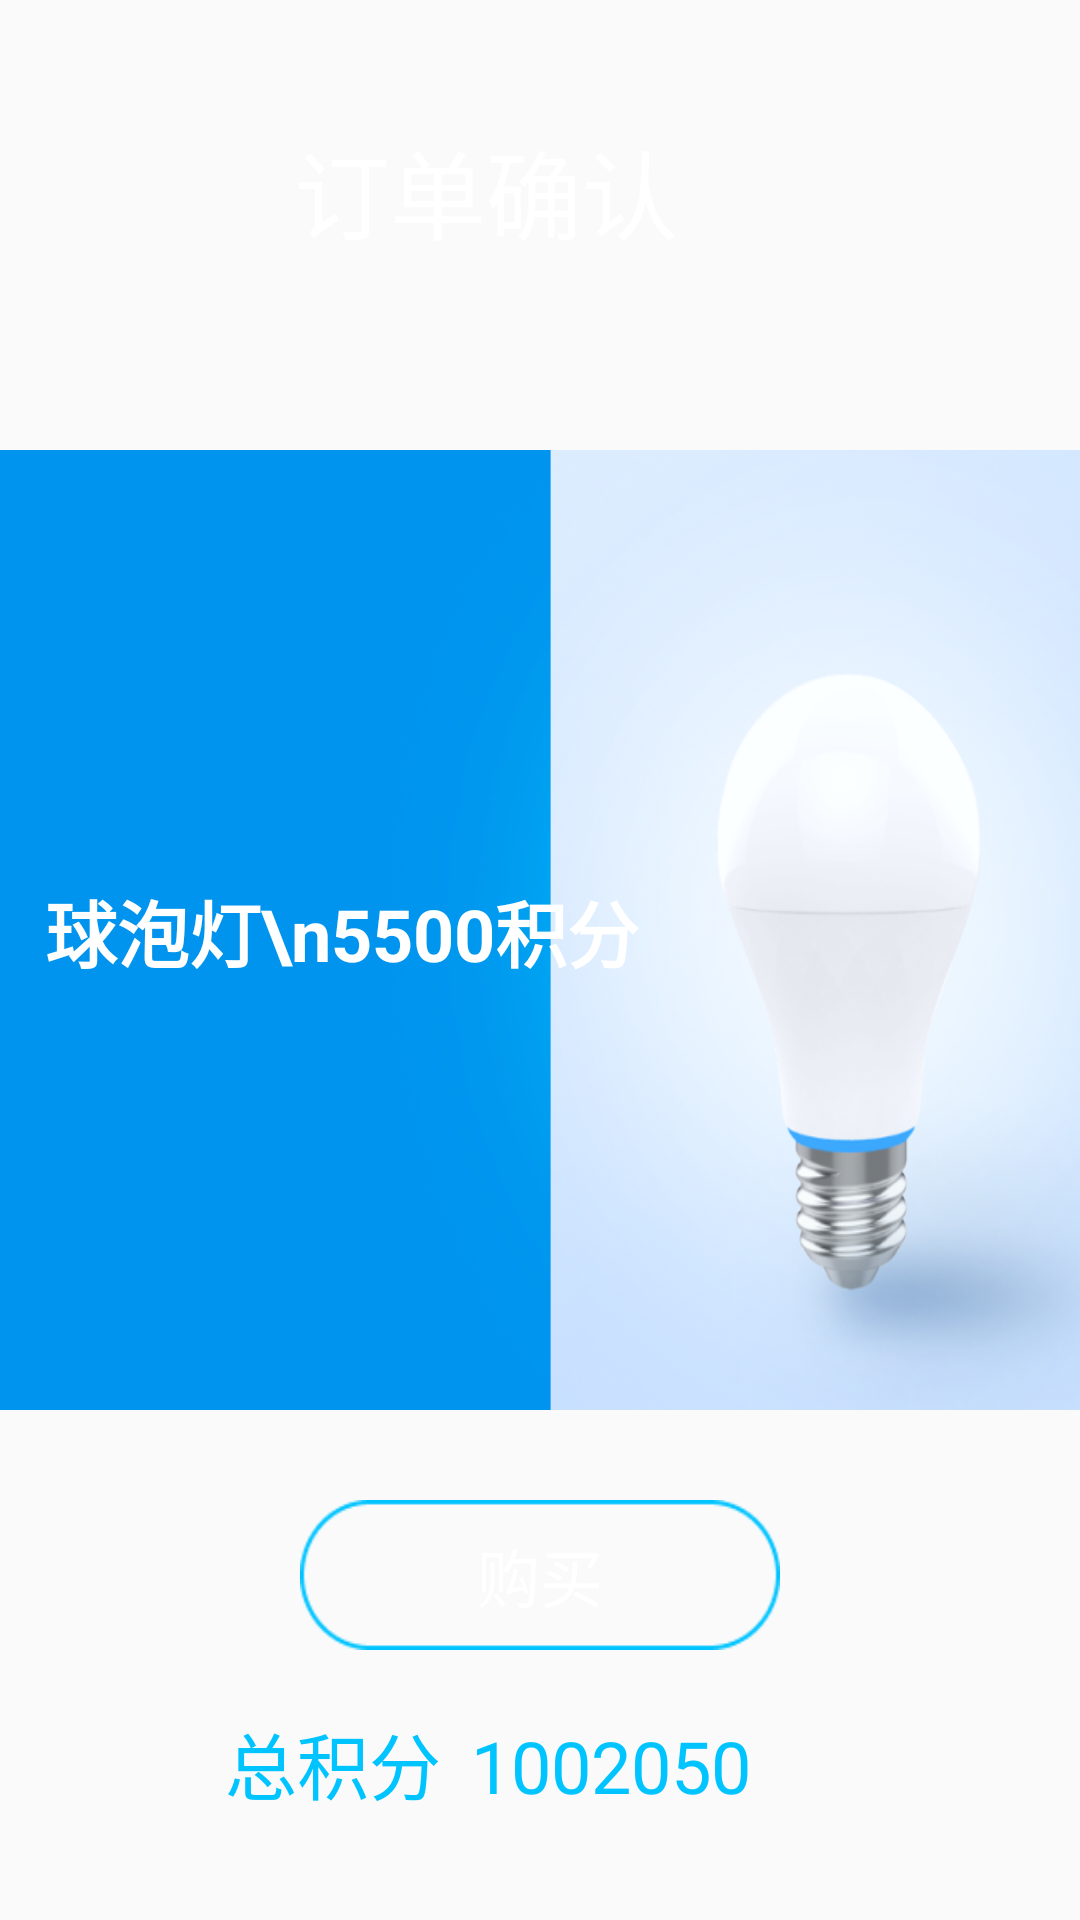

Here is an Android app screen rendered from its layout file. Give the layout XML and the strings, colors and styles it references.
<!-- AndroidManifest.xml: application theme Theme.Shopdemo -->
<!-- res/layout/activity_pay2.xml -->
<?xml version="1.0" encoding="utf-8"?>
<androidx.constraintlayout.widget.ConstraintLayout xmlns:android="http://schemas.android.com/apk/res/android"
    xmlns:app="http://schemas.android.com/apk/res-auto"
    xmlns:tools="http://schemas.android.com/tools"
    android:layout_width="match_parent"
    android:layout_height="match_parent"
    android:background="@drawable/background"
    tools:context="com.example.shopdemo.PayActivity2">
    <ImageView
        android:id="@+id/back"
        android:layout_width="35dp"
        android:layout_height="42dp"
        android:background="@drawable/backhmesele"
        app:layout_constraintStart_toStartOf="parent"
        app:layout_constraintTop_toTopOf="parent"
        android:layout_marginStart="45dp"
        android:layout_marginTop="45dp"
        android:clickable="true">
    </ImageView>
    <TextView
        android:layout_width="wrap_content"
        android:layout_height="wrap_content"
        app:layout_constraintLeft_toRightOf="@+id/back"
        app:layout_constraintTop_toTopOf="parent"
        android:layout_marginLeft="18dp"
        android:text="订单确认"
        android:layout_marginTop="40dp"
        android:textColor="#FFFFFF"
        android:textSize="32sp">
    </TextView>
    <ImageView
        android:id="@+id/btn_a"
        android:background="@mipmap/btn_as"
        android:layout_width="450dp"
        android:layout_height="320dp"
        app:layout_constraintEnd_toEndOf="parent"
        app:layout_constraintStart_toStartOf="parent"
        android:layout_marginTop="150dp"
        app:layout_constraintTop_toTopOf="parent" />
    <TextView
        android:id="@+id/text_a"
        android:layout_width="wrap_content"
        android:layout_height="wrap_content"
        android:text="球泡灯\n5500积分"
        app:layout_constraintTop_toTopOf="@id/btn_a"
        app:layout_constraintBottom_toBottomOf="@id/btn_a"
        app:layout_constraintLeft_toLeftOf="@id/btn_a"
        android:layout_marginLeft="60dp"
        android:textStyle="bold"
        android:textColor="#FFFFFF"
        android:textSize="24sp">
    </TextView>

    <Button
        android:id="@+id/buy"
        android:background="@drawable/button_bg"
        style="?android:attr/borderlessButtonStyle"
        android:text="购买"
        android:textColor="#FFFFFF"
        android:textSize="21sp"
        android:layout_width="160dp"
        android:layout_height="50dp"
        app:layout_constraintEnd_toEndOf="parent"
        app:layout_constraintStart_toStartOf="parent"
        app:layout_constraintTop_toBottomOf="@id/btn_a"
        android:layout_marginTop="30dp"/>
    <TextView
        android:id="@+id/textView2"
        android:layout_width="wrap_content"
        android:layout_height="wrap_content"
        android:layout_marginTop="20dp"
        app:layout_constraintTop_toBottomOf="@+id/buy"
        app:layout_constraintLeft_toLeftOf="@id/btn_a"
        android:layout_marginLeft="120dp"
        android:text="总积分"
        android:textColor="#00C4FF"
        android:textSize="24sp">
    </TextView>
    <TextView
        android:id="@+id/score"
        android:layout_width="wrap_content"
        android:layout_height="wrap_content"
        app:layout_constraintLeft_toRightOf="@+id/textView2"
        app:layout_constraintBaseline_toBaselineOf="@+id/textView2"
        android:layout_marginLeft="10dp"
        android:text="1002050"
        android:textColor="#00C4FF"
        android:textSize="24sp">
    </TextView>

</androidx.constraintlayout.widget.ConstraintLayout>
<!-- resources referenced by this layout -->
<resources>
  <!-- drawable background: png bitmap (mipmap-xhdpi, 289581 bytes) -->
  <!-- drawable backhmesele (drawable) -->
  <?xml version="1.0" encoding="utf-8"?>
  <selector xmlns:android="http://schemas.android.com/apk/res/android">
  
      <item android:drawable="@drawable/iconbackselected" android:state_pressed="true" />
      <item android:drawable="@drawable/iconbackselected" android:state_selected="true" />
      <item android:drawable="@drawable/iconbackselected" android:state_focused="true" />
      <item android:drawable="@drawable/iconbackunselected" />
  
  </selector>
  <!-- drawable button_bg (drawable) -->
  <?xml version="1.0" encoding="utf-8"?>
  <selector xmlns:android="http://schemas.android.com/apk/res/android">
  
      <item android:drawable="@mipmap/selected" android:state_pressed="true" />
      <item android:drawable="@mipmap/selected" android:state_selected="true" />
      <item android:drawable="@mipmap/selected" android:state_focused="true" />
      <item android:drawable="@mipmap/unselected" />
  
  </selector>
  <!-- mipmap btn_as: png bitmap (drawable, 67328 bytes) -->
  <style name="Theme.Shopdemo" parent="Theme.MaterialComponents.DayNight.DarkActionBar.Bridge">
          
          <item name="colorPrimary">@color/purple_500</item>
          <item name="colorPrimaryVariant">@color/purple_700</item>
          <item name="colorOnPrimary">@color/white</item>
          
          <item name="colorSecondary">@color/teal_200</item>
          <item name="colorSecondaryVariant">@color/teal_700</item>
          <item name="colorOnSecondary">@color/black</item>
          
          <item name="android:statusBarColor" tools:targetApi="l">?attr/colorPrimaryVariant</item>
          
      </style>
  <color name="purple_500">#FF6200EE</color>
  <color name="purple_700">#FF3700B3</color>
  <color name="white">#FFFFFFFF</color>
  <color name="teal_200">#FF03DAC5</color>
  <color name="teal_700">#FF018786</color>
  <color name="black">#FF000000</color>
</resources>
